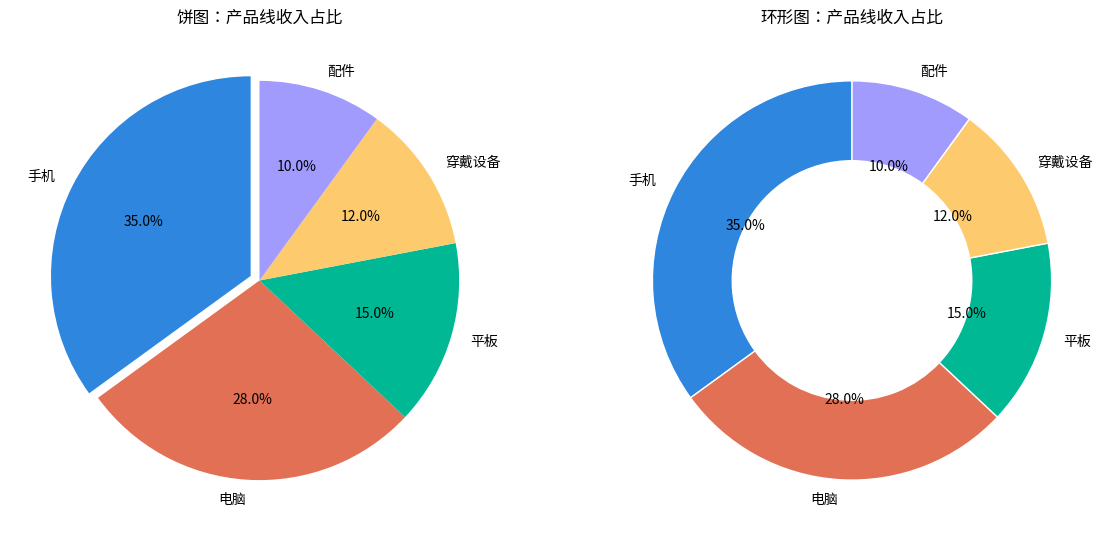

Recreate this plot in Python.
"""饼图与环形图：产品线收入占比"""
import numpy as np
import matplotlib.pyplot as plt
# 尝试设置中文字体（找不到时中文显示为方块但不影响运行）
try:
    from matplotlib import font_manager
    _zh_fonts = [f.name for f in font_manager.fontManager.ttflist if any(
        k in f.name for k in ("PingFang", "Heiti", "Songti", "Hiragino", "YaHei", "SimHei", "Arial Unicode"))]
    if _zh_fonts:
        plt.rcParams["font.sans-serif"] = [_zh_fonts[0]]
    plt.rcParams["axes.unicode_minus"] = False
except Exception:
    pass


labels = ["手机", "电脑", "平板", "穿戴设备", "配件"]
sizes = [35, 28, 15, 12, 10]
colors = ["#2e86de", "#e17055", "#00b894", "#fdcb6e", "#a29bfe"]
explode = (0.05, 0, 0, 0, 0)

fig, (ax1, ax2) = plt.subplots(1, 2, figsize=(12, 5.5))
ax1.pie(sizes, labels=labels, colors=colors, explode=explode,
        autopct="%1.1f%%", startangle=90)
ax1.set_title("饼图：产品线收入占比")
ax2.pie(sizes, labels=labels, colors=colors, autopct="%1.1f%%", startangle=90,
        wedgeprops=dict(width=0.4, edgecolor="w"))
ax2.set_title("环形图：产品线收入占比")
plt.tight_layout()
plt.savefig("pie-donut_preview.png", bbox_inches="tight", dpi=110)
plt.close("all")
